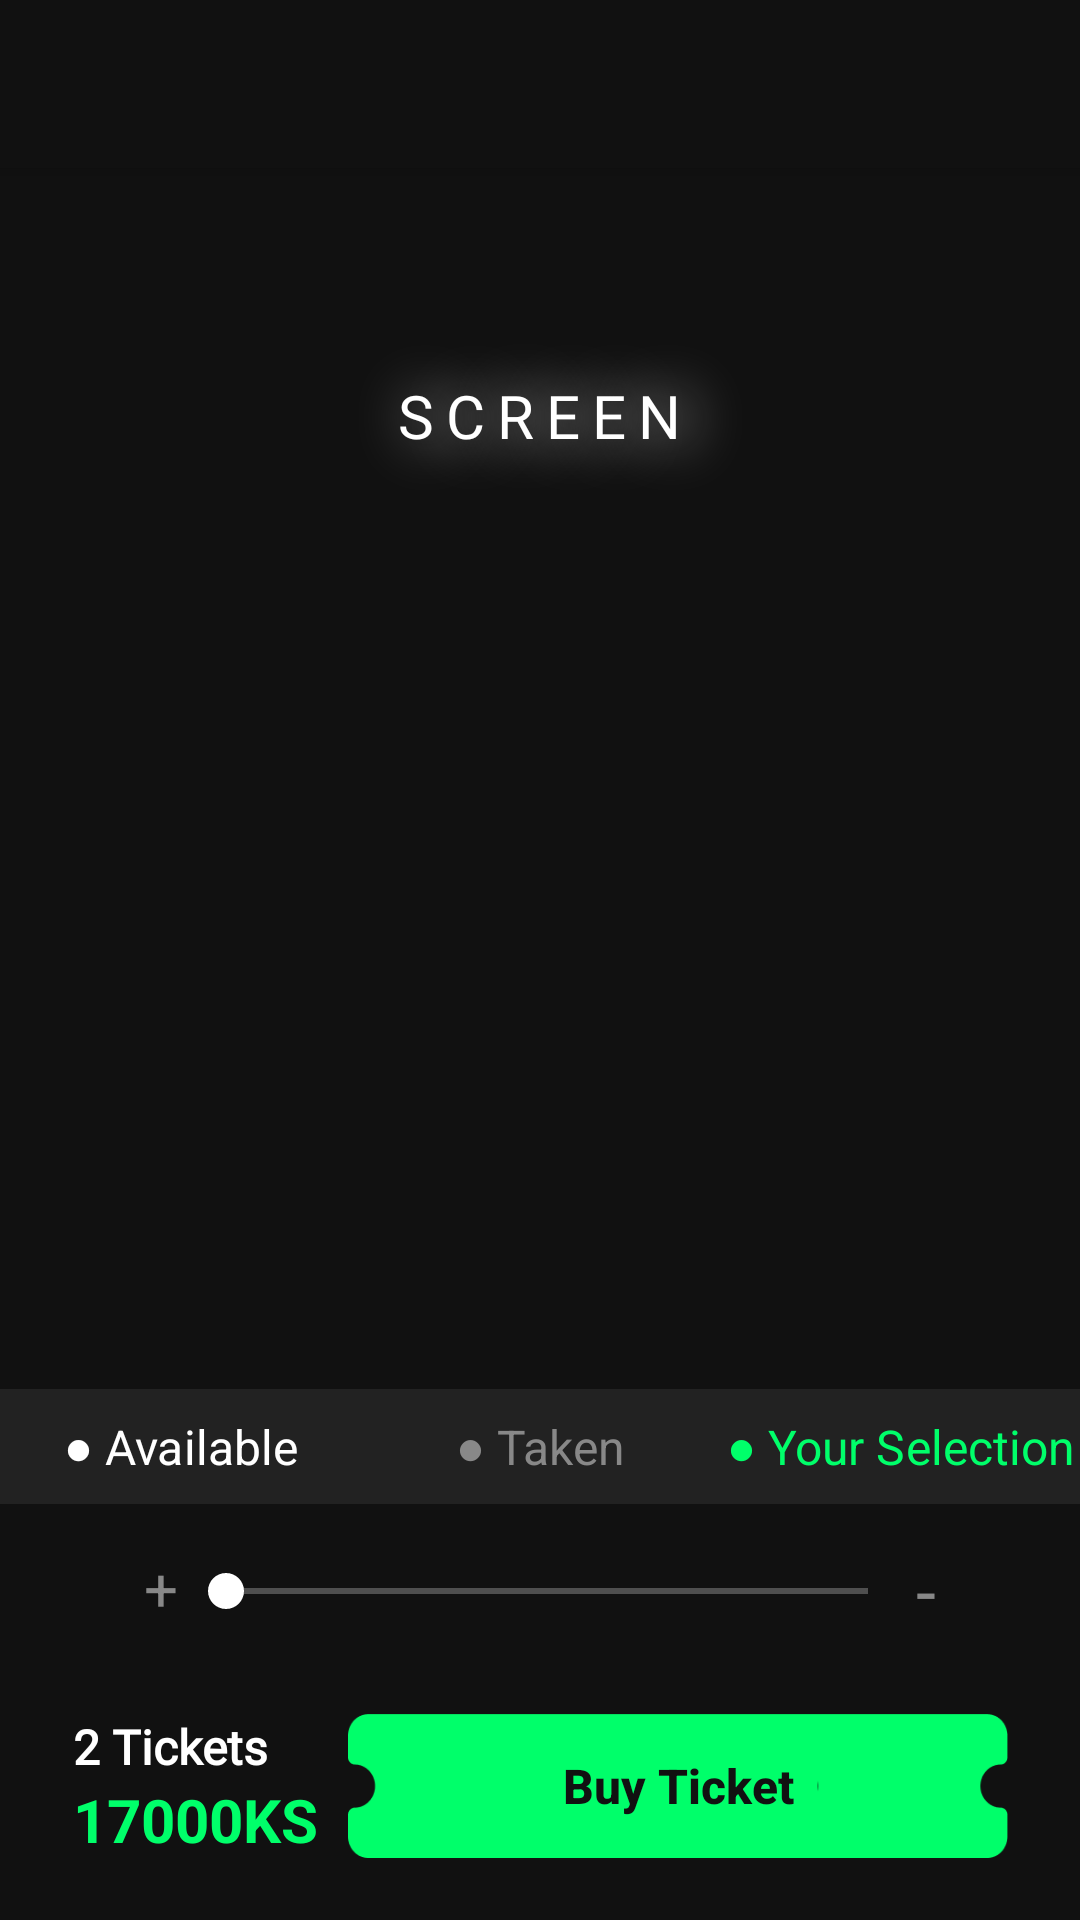

Here is an Android app screen rendered from its layout file. Give the layout XML and the strings, colors and styles it references.
<!-- AndroidManifest.xml: application theme Theme.TheMovieBookingApp -->
<!-- res/layout/activity_choose_seat.xml -->
<?xml version="1.0" encoding="utf-8"?>
<androidx.coordinatorlayout.widget.CoordinatorLayout xmlns:android="http://schemas.android.com/apk/res/android"
    xmlns:app="http://schemas.android.com/apk/res-auto"
    xmlns:tools="http://schemas.android.com/tools"
    android:layout_width="match_parent"
    android:layout_height="match_parent"
    android:background="@color/colorPrimary"
    tools:context=".activities.ChooseSeatActivity">

    <com.google.android.material.appbar.AppBarLayout
        android:id="@+id/appBar"
        android:layout_width="match_parent"
        android:layout_height="wrap_content"
        android:background="@color/colorPrimary">

        <androidx.appcompat.widget.Toolbar
            android:id="@+id/toolBar"
            android:layout_width="match_parent"
            android:layout_height="?attr/actionBarSize"
            app:title="">

        </androidx.appcompat.widget.Toolbar>

    </com.google.android.material.appbar.AppBarLayout>


    <RelativeLayout
        android:layout_width="match_parent"
        android:layout_height="match_parent"
        app:layout_behavior="com.google.android.material.appbar.AppBarLayout$ScrollingViewBehavior">

        <androidx.appcompat.widget.AppCompatImageView
            android:id="@+id/ivCinemaScreen"
            android:layout_width="match_parent"
            android:layout_height="120dp"
            app:srcCompat="@drawable/ic_screen" />

        <androidx.appcompat.widget.AppCompatTextView
            android:id="@+id/txtScreen"
            android:layout_width="wrap_content"
            android:layout_height="wrap_content"
            android:layout_alignBottom="@id/ivCinemaScreen"
            android:layout_centerHorizontal="true"
            android:fontFamily="@font/dm_sans"
            android:letterSpacing="0.2"
            android:padding="@dimen/margin_large"
            android:shadowColor="@color/white"
            android:shadowDx="10"
            android:shadowDy="0"
            android:shadowRadius="50"
            android:text="@string/lbl_screen"
            android:textColor="@color/white"
            android:textSize="@dimen/text_regular_3x" />

        <androidx.recyclerview.widget.RecyclerView
            android:id="@+id/rvCinemaSeating"
            android:layout_width="match_parent"
            android:layout_height="wrap_content"
            android:layout_above="@+id/rlSeatingSummary"
            android:layout_below="@id/txtScreen" />

        <RelativeLayout
            android:id="@+id/rlSeatingSummary"
            android:layout_width="match_parent"
            android:layout_height="wrap_content"
            android:layout_alignParentBottom="true">

            <LinearLayout
                android:id="@+id/llSeatStatus"
                android:layout_width="match_parent"
                android:layout_height="wrap_content"
                android:background="@color/color_bg_movie_type"
                android:orientation="horizontal"
                android:paddingVertical="@dimen/margin_medium">

                <androidx.appcompat.widget.AppCompatTextView
                    android:layout_width="0dp"
                    android:layout_height="wrap_content"
                    android:layout_weight="1"
                    android:ellipsize="end"
                    android:gravity="center"
                    android:singleLine="true"
                    android:text="@string/lbl_available"
                    android:textColor="@color/white"
                    android:textSize="@dimen/text_regular_2x" />

                <androidx.appcompat.widget.AppCompatTextView
                    android:layout_width="0dp"
                    android:layout_height="wrap_content"
                    android:layout_weight="1"
                    android:ellipsize="end"
                    android:gravity="center"
                    android:singleLine="true"
                    android:text="@string/lbl_taken"
                    android:textColor="@color/colorSecondaryText"
                    android:textSize="@dimen/text_regular_2x" />

                <androidx.appcompat.widget.AppCompatTextView
                    android:layout_width="0dp"
                    android:layout_height="wrap_content"
                    android:layout_weight="1"
                    android:ellipsize="end"
                    android:gravity="center"
                    android:singleLine="true"
                    android:text="@string/lbl_your_selection"
                    android:textColor="@color/colorAccent"
                    android:textSize="@dimen/text_regular_2x" />

            </LinearLayout>

            <androidx.appcompat.widget.AppCompatTextView
                android:id="@+id/txt_zoom_in"
                android:layout_width="wrap_content"
                android:layout_height="wrap_content"
                android:layout_alignTop="@id/sbSeatZoom"
                android:layout_marginStart="@dimen/margin_xxlarge"
                android:layout_marginTop="@dimen/margin_card_medium_n"
                android:text="+"
                android:textColor="@color/colorSecondaryText"
                android:textSize="@dimen/text_regular_3x" />

            <androidx.appcompat.widget.AppCompatSeekBar
                android:id="@+id/sbSeatZoom"
                android:layout_width="match_parent"
                android:layout_height="wrap_content"
                android:layout_below="@id/llSeatStatus"
                android:layout_marginTop="@dimen/margin_medium_3"
                android:layout_toStartOf="@id/txt_zoom_out"
                android:layout_toEndOf="@id/txt_zoom_in"
                android:progressBackgroundTint="@color/white"
                android:thumbTint="@color/white" />

            <androidx.appcompat.widget.AppCompatTextView
                android:id="@+id/txt_zoom_out"
                android:layout_width="wrap_content"
                android:layout_height="wrap_content"
                android:layout_alignTop="@id/sbSeatZoom"
                android:layout_alignParentEnd="true"
                android:layout_marginTop="@dimen/margin_medium_n"
                android:layout_marginEnd="@dimen/margin_xxlarge"
                android:text="-"
                android:textColor="@color/colorSecondaryText"
                android:textSize="@dimen/text_heading_1x" />

            <RelativeLayout
                android:id="@+id/rlBuyTicket"
                android:layout_width="match_parent"
                android:layout_height="wrap_content"
                android:layout_below="@id/sbSeatZoom"
                android:layout_marginTop="@dimen/margin_xlarge"
                android:layout_marginBottom="@dimen/margin_medium_3"
                android:paddingStart="@dimen/margin_large"
                android:paddingEnd="@dimen/margin_large">

                <androidx.appcompat.widget.AppCompatTextView
                    android:id="@+id/tvTicketCount"
                    android:layout_width="wrap_content"
                    android:layout_height="wrap_content"
                    android:layout_alignParentStart="true"
                    android:fontFamily="@font/dm_sans"
                    android:gravity="center"
                    android:singleLine="true"
                    android:text="2 Tickets"
                    android:textColor="@color/white"
                    android:textSize="@dimen/text_regular_2x"
                    android:textStyle="bold" />

                <androidx.appcompat.widget.AppCompatTextView
                    android:id="@+id/tvTotalAmount"
                    android:layout_width="wrap_content"
                    android:layout_height="wrap_content"
                    android:layout_below="@id/tvTicketCount"
                    android:layout_alignParentStart="true"
                    android:gravity="center"
                    android:singleLine="true"
                    android:text="17000KS"
                    android:textColor="@color/colorAccent"
                    android:textSize="@dimen/text_regular_3x"
                    android:textStyle="bold" />

                <androidx.appcompat.widget.AppCompatButton
                    android:id="@+id/btnBooking"
                    android:layout_width="@dimen/width_booking"
                    android:layout_height="wrap_content"
                    android:layout_alignParentEnd="true"
                    android:background="@drawable/bg_button_booking"
                    android:text="@string/lbl_buy_ticket"
                    android:textColor="@color/colorPrimary"
                    android:textSize="@dimen/text_regular_2x"
                    android:textStyle="bold" />

            </RelativeLayout>

        </RelativeLayout>

    </RelativeLayout>


</androidx.coordinatorlayout.widget.CoordinatorLayout>
<!-- resources referenced by this layout -->
<resources>
  <color name="colorAccent">#00FF6A</color>
  <color name="colorPrimary">#111111</color>
  <color name="colorSecondaryText">#888888</color>
  <color name="color_bg_movie_type">#222222</color>
  <color name="white">#FFFFFFFF</color>
  <dimen name="margin_card_medium_n">-6dp</dimen>
  <dimen name="margin_large">24dp</dimen>
  <dimen name="margin_medium">8dp</dimen>
  <dimen name="margin_medium_3">20dp</dimen>
  <dimen name="margin_medium_n">-8dp</dimen>
  <dimen name="margin_xlarge">32dp</dimen>
  <dimen name="margin_xxlarge">48dp</dimen>
  <dimen name="text_heading_1x">24sp</dimen>
  <dimen name="text_regular_2x">16sp</dimen>
  <dimen name="text_regular_3x">20sp</dimen>
  <dimen name="width_booking">220dp</dimen>
  <!-- drawable bg_button_booking: png bitmap (drawable-xxxhdpi, 2279 bytes) -->
  <string name="lbl_available">● Available</string>
  <string name="lbl_buy_ticket">Buy Ticket</string>
  <string name="lbl_screen">SCREEN</string>
  <string name="lbl_taken">● Taken</string>
  <string name="lbl_your_selection">● Your Selection</string>
  <style name="Theme.TheMovieBookingApp" parent="Theme.MaterialComponents.DayNight.NoActionBar">
          
          <item name="colorPrimary">@color/colorPrimary</item>
          <item name="colorPrimaryDark">@color/colorPrimaryDark</item>
          <item name="colorAccent">@color/colorAccent</item>
          
          <item name="android:statusBarColor">?attr/colorPrimaryDark</item>
          
          <item name="textAllCaps">false</item>
          
      </style>
  <color name="colorPrimaryDark">#111111</color>
</resources>
